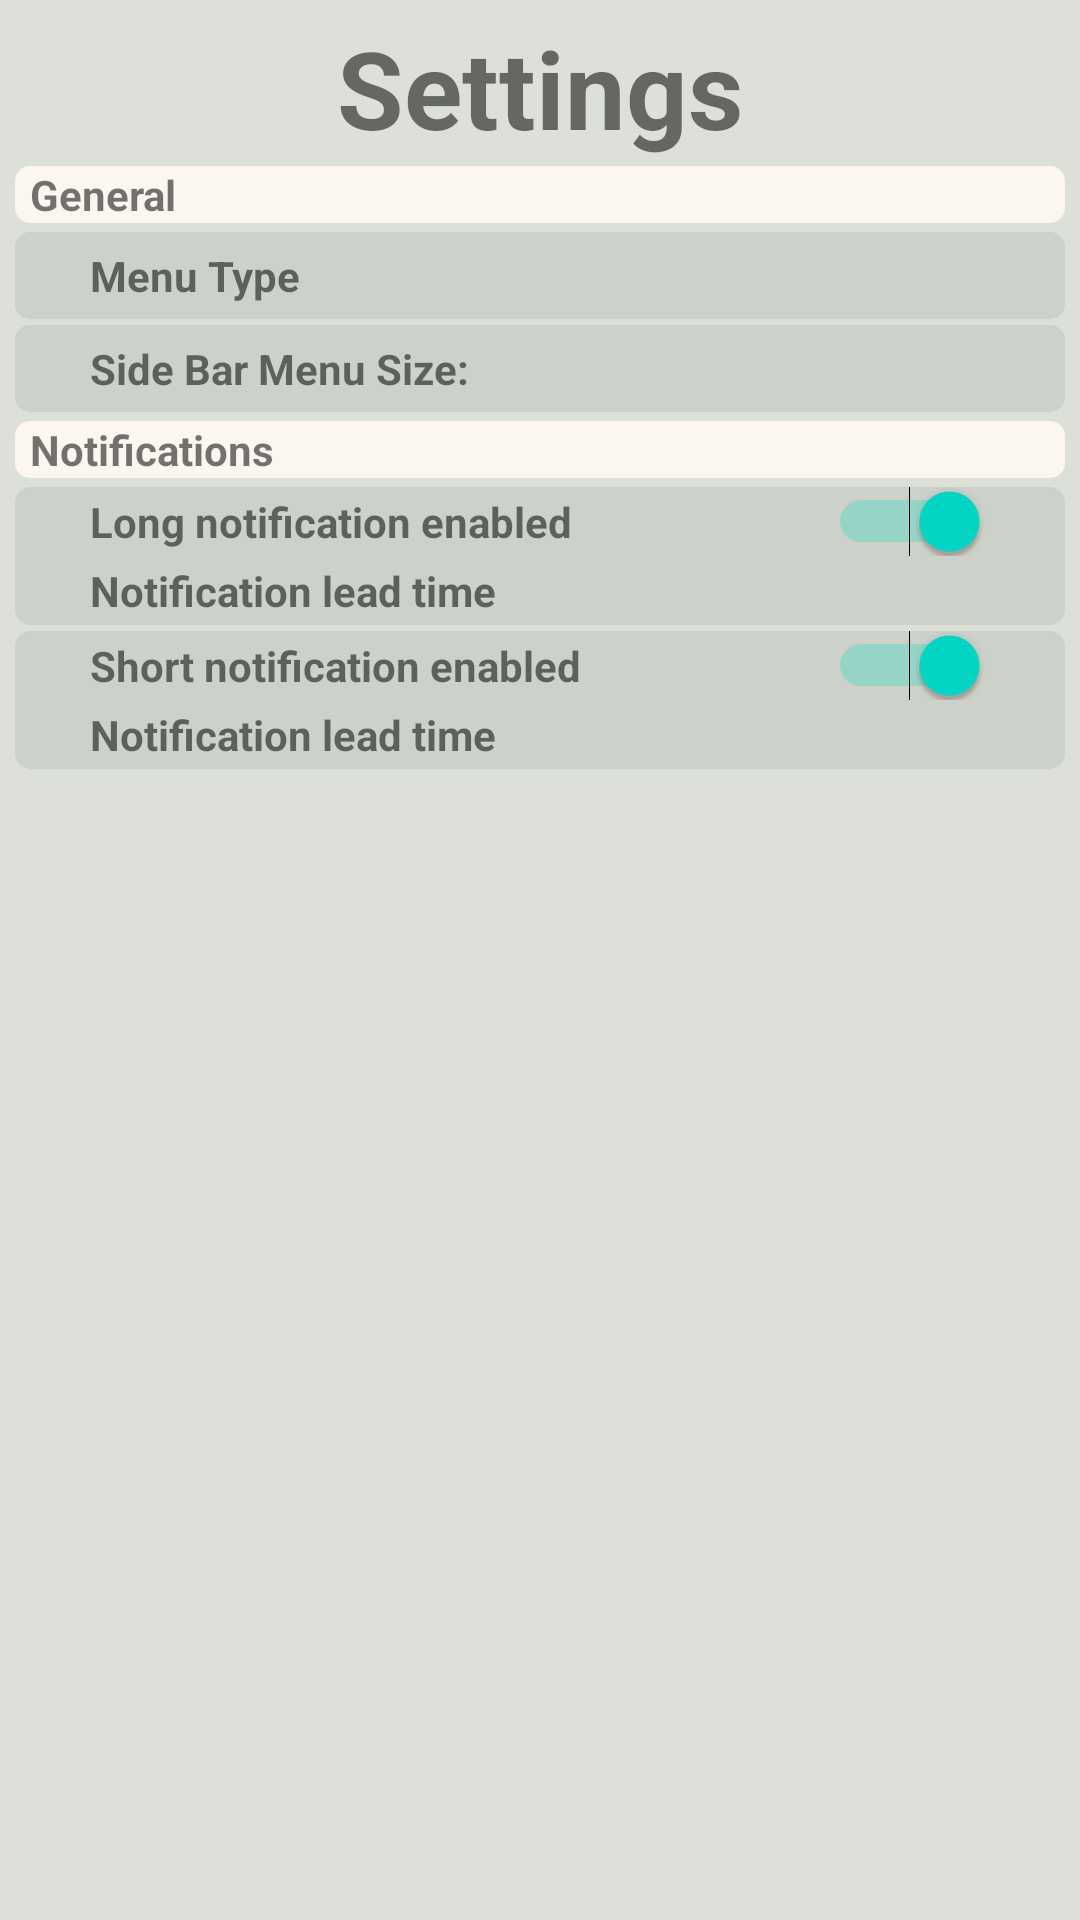

Produce the Android XML layout that renders to this screen, including the resource entries it uses.
<!-- AndroidManifest.xml: application theme Theme.SpoilAlert -->
<!-- res/layout/activity_settings.xml -->
<?xml version="1.0" encoding="utf-8"?>
<ScrollView  xmlns:app="http://schemas.android.com/apk/res-auto"
    xmlns:tools="http://schemas.android.com/tools"
    xmlns:android="http://schemas.android.com/apk/res/android"
    android:layout_width="fill_parent"
    android:layout_height="fill_parent"
    android:background="@color/colorBgMain"
    tools:context=".Settings"
    >

<FrameLayout
    android:layout_width="match_parent"
    android:layout_height="wrap_content"
    android:layout_margin="5dp">

<RelativeLayout
    android:id="@+id/settingsMain"
    android:layout_width="fill_parent"
    android:layout_height="wrap_content"
    >

    <TextView
        android:id="@+id/settings_settings"
        android:layout_width="wrap_content"
        android:layout_height="wrap_content"
        android:textStyle="bold"
        android:textSize="36sp"
        android:layout_centerHorizontal="true"
        android:text="@string/settings"
        />

    <TextView
        android:id="@+id/settings_general"
        android:layout_width="fill_parent"
        android:layout_height="wrap_content"
        android:layout_below="@+id/settings_settings"
        android:textStyle="bold"
        android:textSize="14sp"
        android:paddingHorizontal="5dp"
        android:layout_marginVertical="2dp"
        android:text="@string/settings_general"
        android:background="@drawable/rounded_edge_product"
        />
    <RelativeLayout
        android:layout_width="fill_parent"
        android:layout_height="wrap_content"
        android:id="@+id/settings_menuSetting_type"
        android:layout_below="@+id/settings_general"
        android:layout_marginVertical="1dp"
        android:background="@drawable/rounded_edge_settings"
        >
        <TextView
            android:layout_width="wrap_content"
            android:layout_height="wrap_content"
            android:textStyle="bold"
            android:paddingStart="25dp"
            android:padding="5dp"
            tools:ignore="RtlSymmetry"
            android:text="@string/settings_menu_type"
            />
    </RelativeLayout>

    <RelativeLayout
        android:layout_width="fill_parent"
        android:layout_height="wrap_content"
        android:id="@+id/settings_menuSetting_size"
        android:layout_below="@+id/settings_menuSetting_type"
        android:layout_marginVertical="1dp"
        android:background="@drawable/rounded_edge_settings"
        >
        <TextView
            android:layout_width="wrap_content"
            android:layout_height="wrap_content"
            android:textStyle="bold"
            android:paddingStart="25dp"
            android:padding="5dp"
            tools:ignore="RtlSymmetry"
            android:text="@string/setting_side_bar_menu_size"
            />
    </RelativeLayout>



    <TextView
        android:id="@+id/settings_notifications"
        android:layout_width="fill_parent"
        android:layout_height="wrap_content"
        android:layout_below="@+id/settings_menuSetting_size"
        android:textStyle="bold"
        android:textSize="14sp"
        android:paddingHorizontal="5dp"
        android:layout_marginVertical="2dp"
        android:text="@string/settings_notifications"
        android:background="@drawable/rounded_edge_product"
        />

    <RelativeLayout
        android:layout_width="fill_parent"
        android:layout_height="wrap_content"
        android:id="@+id/settings_notifications_long_enabled"
        android:layout_below="@+id/settings_notifications"
        android:layout_marginVertical="1dp"
        android:background="@drawable/rounded_edge_settings"
        >
        <TextView
            android:id="@+id/settings_notifications_long_button"
            android:layout_width="wrap_content"
            android:layout_height="wrap_content"
            android:textStyle="bold"
            android:paddingStart="25dp"
            android:padding="2dp"
            tools:ignore="RtlSymmetry"
            android:text="@string/setting_long_notification_enabled"
            />

        <Switch
            android:id="@+id/switch1"
            android:layout_width="wrap_content"
            android:layout_height="wrap_content"
            android:layout_alignParentEnd="true"
            android:layout_alignTop="@+id/settings_notifications_long_button"
            android:layout_alignBottom="@+id/settings_notifications_long_button"
            android:paddingEnd="25dp"
            android:checked="true"
            tools:ignore="RtlSymmetry,UseSwitchCompatOrMaterialXml" />

        <TextView
            android:id="@+id/settings_notifications_long_time"
            android:layout_width="wrap_content"
            android:layout_height="wrap_content"
            android:textStyle="bold"
            android:layout_below="@+id/settings_notifications_long_button"
            android:paddingStart="25dp"
            android:padding="2dp"
            tools:ignore="RtlSymmetry"
            android:text="@string/setting_notification_days"
            />



    </RelativeLayout>

    <RelativeLayout
        android:layout_width="fill_parent"
        android:layout_height="wrap_content"
        android:id="@+id/settings_notifications_short_enabled"
        android:layout_below="@+id/settings_notifications_long_enabled"
        android:layout_marginVertical="1dp"
        android:background="@drawable/rounded_edge_settings"
        >
        <TextView
            android:id="@+id/settings_notifications_short_button"
            android:layout_width="wrap_content"
            android:layout_height="wrap_content"
            android:textStyle="bold"
            android:paddingStart="25dp"
            android:padding="2dp"
            tools:ignore="RtlSymmetry"
            android:text="@string/setting_short_notification_enabled"
            />

        <Switch
            android:id="@+id/switch2"
            android:layout_width="wrap_content"
            android:layout_height="wrap_content"
            android:layout_alignParentEnd="true"
            android:layout_alignTop="@+id/settings_notifications_short_button"
            android:layout_alignBottom="@+id/settings_notifications_short_button"
            android:paddingEnd="25dp"
            android:checked="true"
            />

        <TextView
            android:id="@+id/settings_notifications_short_time"
            android:layout_width="wrap_content"
            android:layout_height="wrap_content"
            android:textStyle="bold"
            android:layout_below="@+id/settings_notifications_short_button"
            android:paddingStart="25dp"
            android:padding="2dp"
            tools:ignore="RtlSymmetry"
            android:text="@string/setting_notification_days"
            />

    </RelativeLayout>

    <RelativeLayout
        android:layout_width="fill_parent"
        android:layout_height="wrap_content"
        android:layout_below="@+id/settings_notifications_long_enabled"
        android:layout_marginVertical="1dp"
        android:background="@drawable/rounded_edge_settings"
        >

    </RelativeLayout>

</RelativeLayout>
</FrameLayout>
</ScrollView>
<!-- resources referenced by this layout -->
<resources>
  <color name="colorBgMain">#dce0d9</color>
  <!-- drawable rounded_edge_product (drawable) -->
  <shape
      xmlns:android="http://schemas.android.com/apk/res/android">
      <solid
          android:color="@color/colorBgProduct">
      </solid>
      <corners
          android:topLeftRadius="5dip"
          android:topRightRadius="5dip"
          android:bottomLeftRadius="5dip"
          android:bottomRightRadius="5dip">
      </corners>
  </shape>
  <!-- drawable rounded_edge_settings (drawable) -->
  <shape
      xmlns:android="http://schemas.android.com/apk/res/android">
      <solid
          android:color="@color/Settings">
      </solid>
      <corners
          android:topLeftRadius="5dip"
          android:topRightRadius="5dip"
          android:bottomLeftRadius="5dip"
          android:bottomRightRadius="5dip">
      </corners>
  </shape>
  <string name="setting_long_notification_enabled">Long notification enabled</string>
  <string name="setting_notification_days">Notification lead time</string>
  <string name="setting_short_notification_enabled">Short notification enabled</string>
  <string name="setting_side_bar_menu_size">Side Bar Menu Size:</string>
  <string name="settings">Settings</string>
  <string name="settings_general">General</string>
  <string name="settings_menu_type">Menu Type</string>
  <string name="settings_notifications">Notifications</string>
  <style name="Theme.SpoilAlert" parent="Theme.MaterialComponents.Light.DarkActionBar" />
  <color name="colorBgProduct">#fbf6ef</color>
  <color name="Settings">#ccd1c9</color>
</resources>
